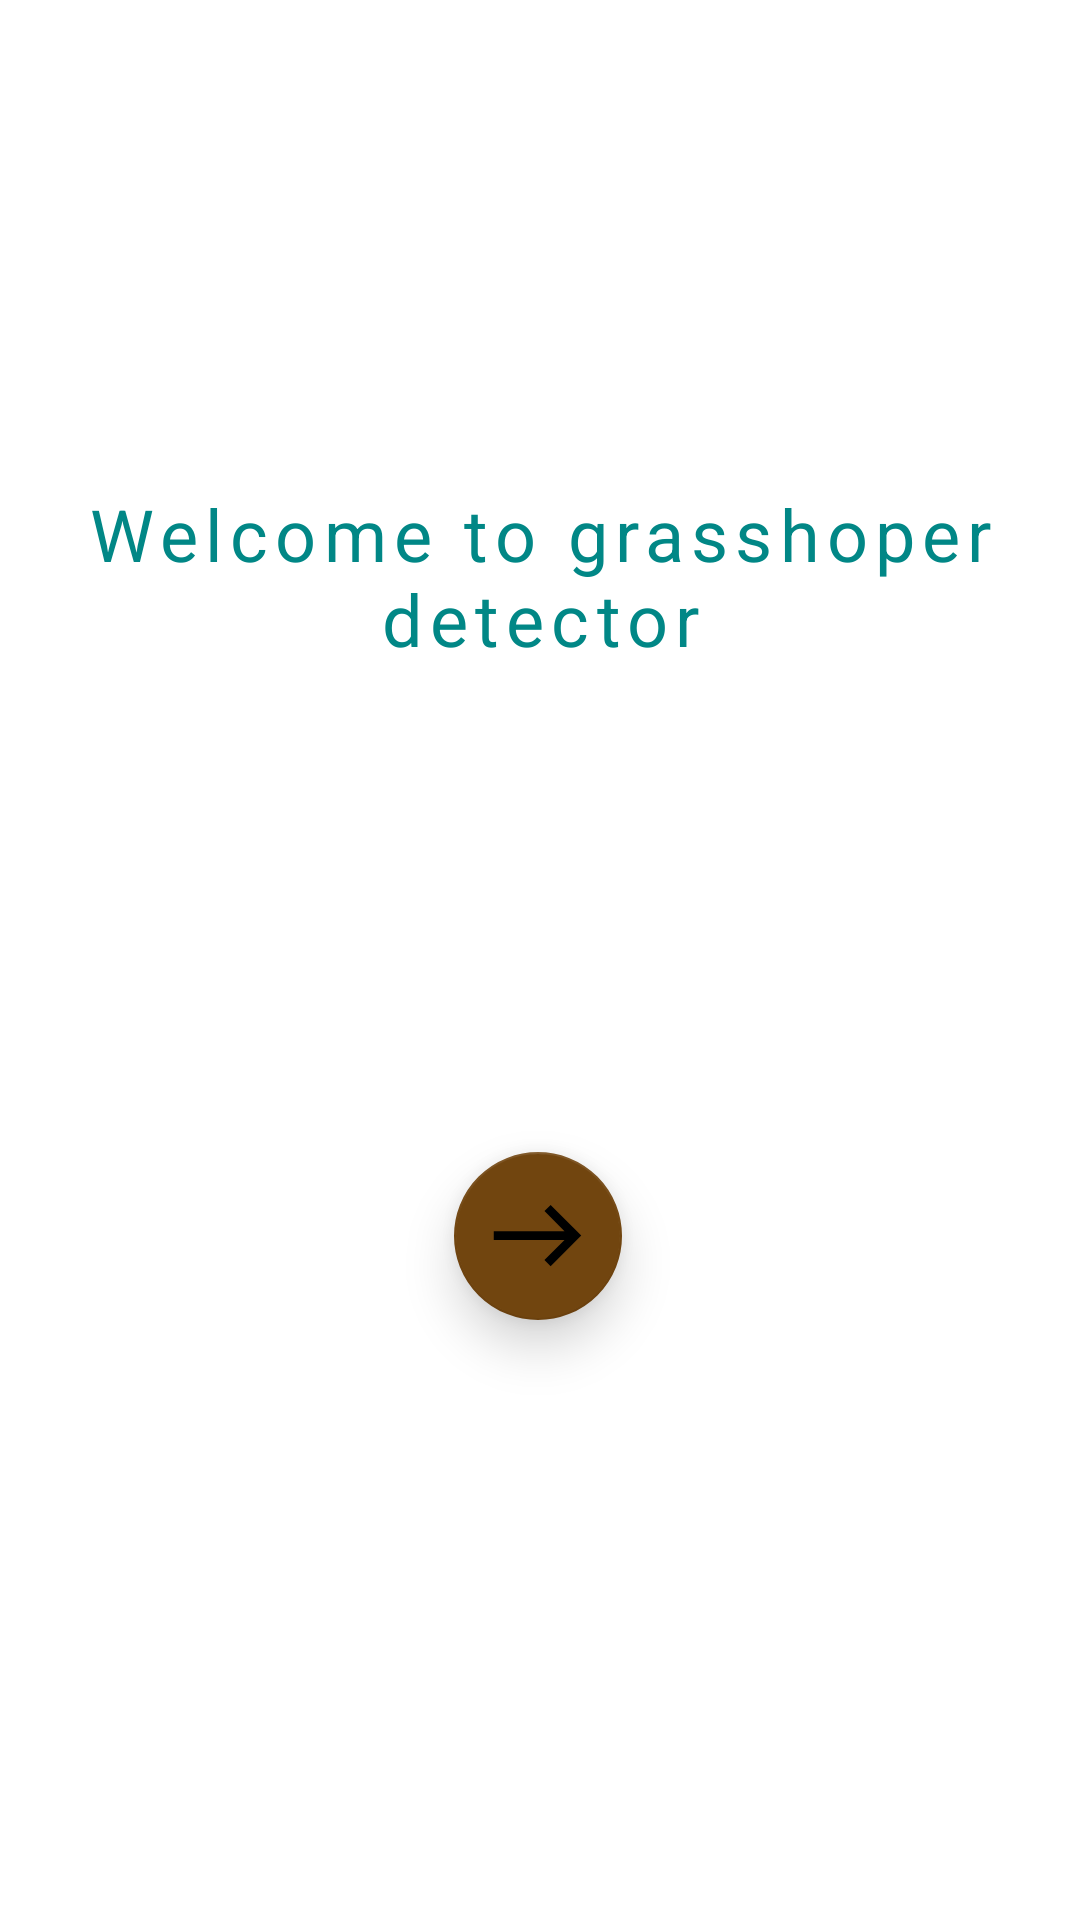

Produce the Android XML layout that renders to this screen, including the resource entries it uses.
<!-- AndroidManifest.xml: application theme Theme.MLWithTensorFlowLite -->
<!-- res/layout/main_layout.xml -->
<?xml version="1.0" encoding="utf-8"?>
<androidx.constraintlayout.widget.ConstraintLayout xmlns:android="http://schemas.android.com/apk/res/android"
    xmlns:app="http://schemas.android.com/apk/res-auto"
    xmlns:tools="http://schemas.android.com/tools"
    android:layout_width="match_parent"
    android:layout_height="wrap_content"
    android:accessibilityLiveRegion="polite"
    android:alwaysDrawnWithCache="true"
    android:animateLayoutChanges="true"
    android:fadeScrollbars="false"
    android:fitsSystemWindows="true"
    android:visibility="visible"
    tools:context="app.ij.locustDetection.ui.Home"
    tools:visibility="visible">


    <TextView
        android:layout_width="wrap_content"
        android:layout_height="wrap_content"
        android:elevation="5dp"
        android:fontFamily="sans-serif"
        android:freezesText="true"
        android:letterSpacing="0.1"
        android:text="Welcome to grasshoper detector"
        android:textAlignment="center"
        android:textAppearance="@style/TextAppearance.AppCompat.Medium"
        android:textColor="@color/teal_700"
        android:textSize="24sp"
        android:visibility="visible"
        app:autoSizeTextType="none"
        app:layout_constraintBottom_toTopOf="@+id/button_first"
        app:layout_constraintEnd_toEndOf="parent"
        app:layout_constraintHorizontal_bias="0.0"
        app:layout_constraintStart_toStartOf="parent"
        app:layout_constraintTop_toTopOf="parent"
        tools:ignore="HardcodedText"
        tools:text="Welcome to grasshoper detector" />

    <com.google.android.material.floatingactionbutton.FloatingActionButton
        android:id="@+id/button_first"
        style="@style/Theme.AppCompat"
        android:layout_width="wrap_content"
        android:layout_height="wrap_content"
        android:layout_marginTop="384dp"
        android:backgroundTint="#71450F"
        android:backgroundTintMode="src_atop"
        android:contentDescription="@android:string/cut"
        android:cropToPadding="false"
        android:drawingCacheQuality="auto"
        android:elevation="10dp"
        android:foregroundGravity="center_vertical"
        android:foregroundTint="#D8D2D2"
        android:foregroundTintMode="add"
        android:importantForAccessibility="auto"
        android:longClickable="true"
        android:outlineSpotShadowColor="@color/black"
        android:src="@drawable/ic_baseline_east_24"
        android:tint="#FDFCFC"
        android:visibility="visible"
        app:backgroundTint="#71450F"
        app:backgroundTintMode="add"
        app:elevation="10dp"
        app:fabSize="auto"
        app:layout_constraintEnd_toEndOf="parent"
        app:layout_constraintHorizontal_bias="0.498"
        app:layout_constraintStart_toStartOf="parent"
        app:layout_constraintTop_toTopOf="parent"
        app:maxImageSize="35dp"
        app:pressedTranslationZ="5dp"
        app:rippleColor="#FFFFFF"
        tools:targetApi="p"
        tools:visibility="visible" />


</androidx.constraintlayout.widget.ConstraintLayout>
<!-- resources referenced by this layout -->
<resources>
  <color name="black">#FF000000</color>
  <color name="teal_700">#FF018786</color>
  <!-- drawable ic_baseline_east_24 (drawable) -->
  <vector xmlns:tools="http://schemas.android.com/tools"
      android:height="24dp" android:tint="#FFFFFF"
      android:viewportHeight="24" android:viewportWidth="24"
      android:width="24dp" xmlns:android="http://schemas.android.com/apk/res/android"
      tools:targetApi="lollipop">
      <path android:fillColor="@android:color/white" android:pathData="M15,5l-1.41,1.41L18.17,11H2V13h16.17l-4.59,4.59L15,19l7,-7L15,5z"/>
  </vector>
  <style name="Theme.MLWithTensorFlowLite" parent="Theme.MaterialComponents.DayNight.DarkActionBar">
          
          <item name="colorPrimary">@color/purple_500</item>
          <item name="colorPrimaryVariant">@color/purple_700</item>
          <item name="colorOnPrimary">@color/white</item>
          
          <item name="colorSecondary">@color/teal_200</item>
          <item name="colorSecondaryVariant">@color/teal_700</item>
          <item name="colorOnSecondary">@color/black</item>
          
          <item name="android:statusBarColor" tools:targetApi="l">?attr/colorPrimaryVariant</item>
  
          
      </style>
  <color name="purple_500">#51260E</color>
  <color name="purple_700">#65BF0B</color>
  <color name="white">#FFFFFFFF</color>
  <color name="teal_200">#FF03DAC5</color>
</resources>
